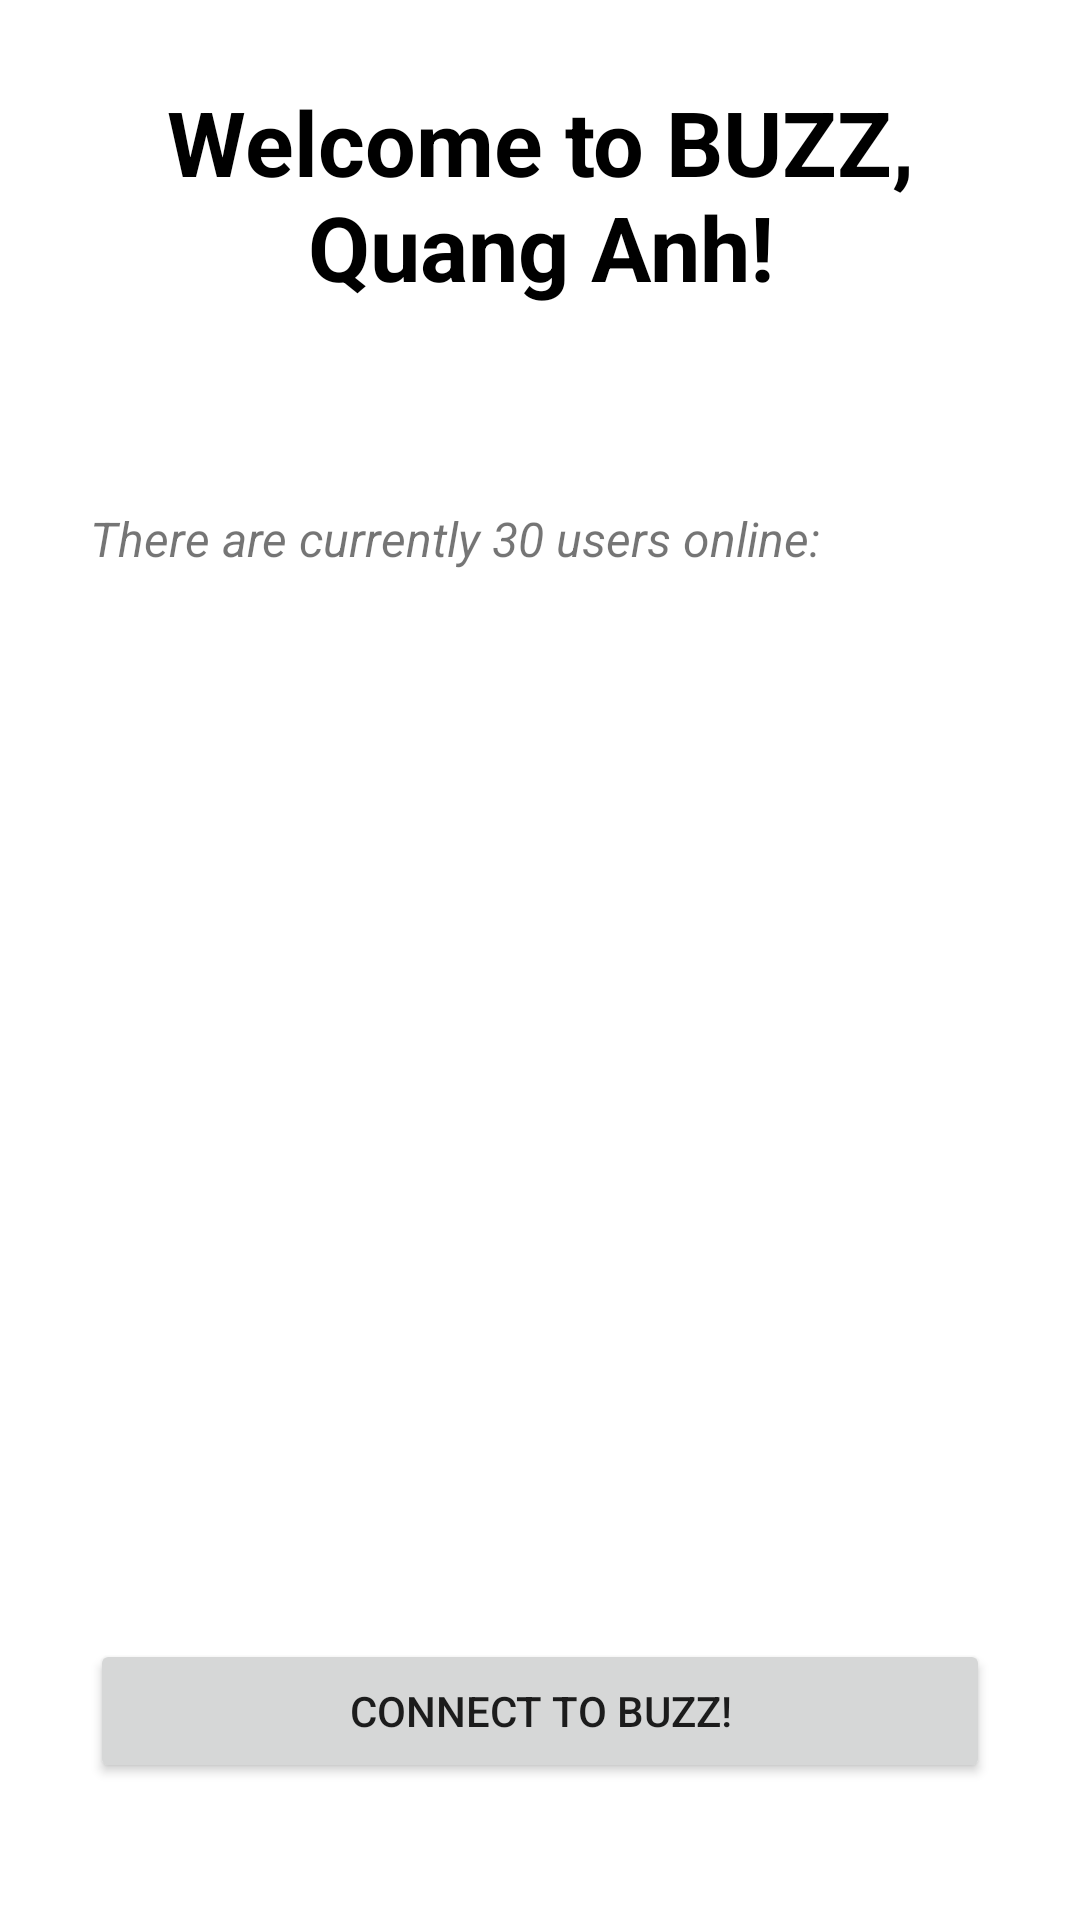

Produce the Android XML layout that renders to this screen, including the resource entries it uses.
<!-- AndroidManifest.xml: application theme Theme.NodejsAndSocketio -->
<!-- res/layout/activity_wellcome.xml -->
<?xml version="1.0" encoding="utf-8"?>
<androidx.constraintlayout.widget.ConstraintLayout xmlns:android="http://schemas.android.com/apk/res/android"
    xmlns:app="http://schemas.android.com/apk/res-auto"
    xmlns:tools="http://schemas.android.com/tools"
    android:layout_width="match_parent"
    android:layout_height="match_parent"
    tools:context=".WelcomeActivity">

    <TextView
        android:id="@+id/txt_welcome"
        android:layout_width="0dp"
        android:layout_height="wrap_content"
        android:layout_marginStart="30dp"
        android:layout_marginEnd="30dp"
        android:gravity="center"
        android:text="Welcome to BUZZ,
        Quang Anh!"
        android:textColor="@color/black"
        android:textSize="30sp"
        android:textStyle="bold"
        app:layout_constraintBottom_toBottomOf="parent"
        app:layout_constraintEnd_toEndOf="parent"
        app:layout_constraintHorizontal_bias="0.0"
        app:layout_constraintStart_toStartOf="parent"
        app:layout_constraintTop_toTopOf="parent"
        app:layout_constraintVertical_bias="0.048" />

    <Button
        android:id="@+id/btn_go"
        android:layout_width="0dp"
        android:layout_height="wrap_content"
        android:layout_marginStart="30dp"
        android:layout_marginEnd="30dp"
        android:text="Connect To buzz!"
        app:layout_constraintBottom_toBottomOf="parent"
        app:layout_constraintEnd_toEndOf="parent"
        app:layout_constraintHorizontal_bias="0.0"
        app:layout_constraintStart_toStartOf="parent"
        app:layout_constraintTop_toTopOf="parent"
        app:layout_constraintVertical_bias="0.923" />

    <TextView
        android:id="@+id/text_list_user"
        android:layout_width="0dp"
        android:layout_height="wrap_content"
        android:layout_marginStart="30dp"
        android:layout_marginEnd="30dp"
        android:text="There are currently 30 users online:"
        android:textSize="16sp"
        android:textStyle="italic"
        app:layout_constraintBottom_toBottomOf="parent"
        app:layout_constraintEnd_toEndOf="parent"
        app:layout_constraintHorizontal_bias="0.0"
        app:layout_constraintStart_toStartOf="parent"
        app:layout_constraintTop_toTopOf="parent"
        app:layout_constraintVertical_bias="0.273" />

    <ListView
        android:id="@+id/list_username"
        android:layout_width="0dp"
        android:layout_height="0dp"
        android:layout_marginStart="30dp"
        android:layout_marginTop="10dp"
        android:layout_marginEnd="30dp"
        android:layout_marginBottom="50dp"
        app:layout_constraintBottom_toTopOf="@+id/btn_go"
        app:layout_constraintEnd_toEndOf="parent"
        app:layout_constraintHorizontal_bias="0.0"
        app:layout_constraintStart_toStartOf="parent"
        app:layout_constraintTop_toBottomOf="@+id/text_list_user"
        app:layout_constraintVertical_bias="1.0">


    </ListView>

</androidx.constraintlayout.widget.ConstraintLayout>
<!-- resources referenced by this layout -->
<resources>
  <style name="Theme.NodejsAndSocketio" parent="Theme.MaterialComponents.Light.NoActionBar">
          
          <item name="colorPrimary">@color/black</item>
          <item name="colorPrimaryVariant">@color/black</item>
          <item name="colorOnPrimary">@color/white</item>
          
          <item name="colorSecondary">#000000</item>
          <item name="colorSecondaryVariant">@color/black</item>
          <item name="colorOnSecondary">@color/black</item>
          
          <item name="android:statusBarColor" tools:targetApi="l">?attr/colorPrimaryVariant</item>
          
      </style>
  <!-- not gathered from this repository: default colours our renderer supplied (Android Studio template values) -->
  <color name="black">#FF000000</color>
  <color name="white">#FFFFFFFF</color>
</resources>
